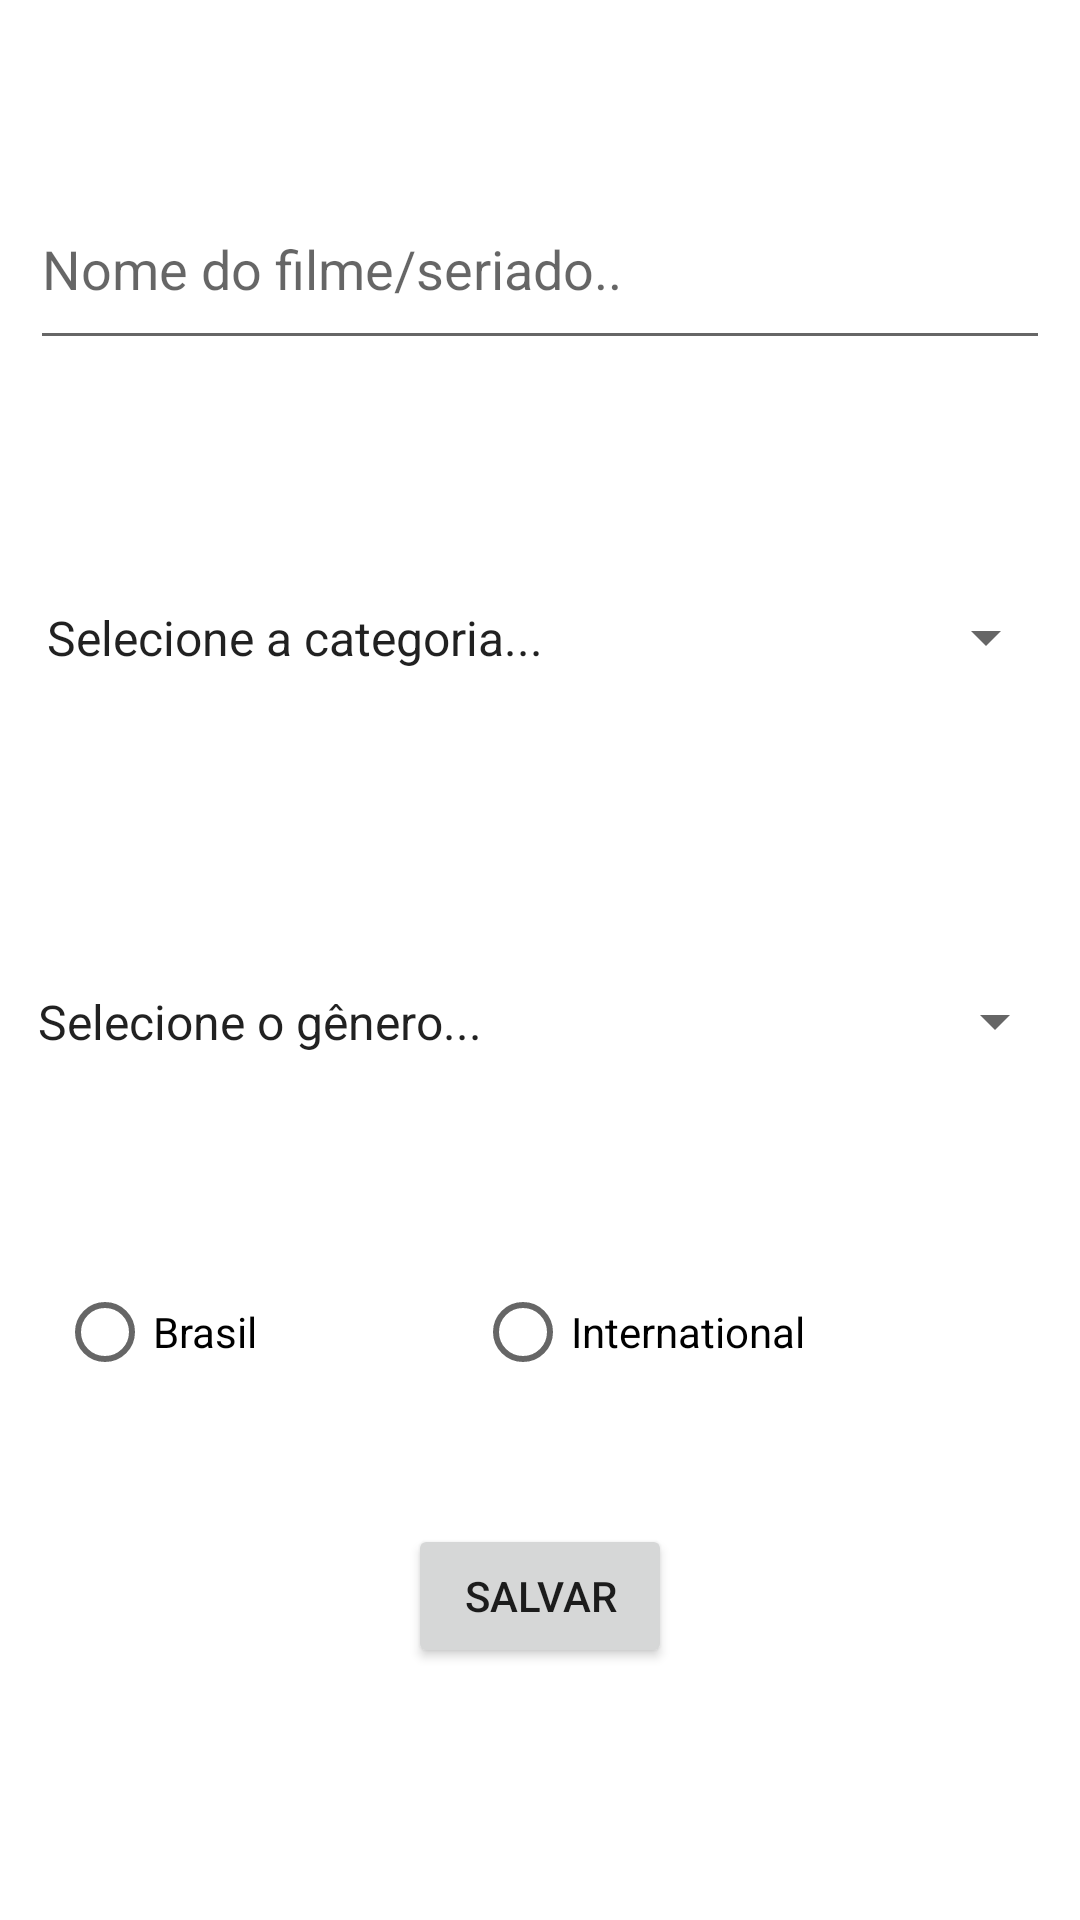

Layout XML and referenced resources for this Android screen:
<!-- AndroidManifest.xml: application theme Theme.AppFilmes -->
<!-- res/layout/activity_forms.xml -->
<?xml version="1.0" encoding="utf-8"?>
<androidx.constraintlayout.widget.ConstraintLayout xmlns:android="http://schemas.android.com/apk/res/android"
    xmlns:app="http://schemas.android.com/apk/res-auto"
    xmlns:tools="http://schemas.android.com/tools"
    android:layout_width="match_parent"
    android:layout_height="match_parent"
    tools:context=".FormsActivity">

    <EditText
        android:id="@+id/etNome"
        android:layout_width="340dp"
        android:layout_height="64dp"
        android:layout_marginTop="56dp"
        android:ems="10"
        android:hint="@string/etNome"
        android:inputType="textPersonName"
        app:layout_constraintEnd_toEndOf="parent"
        app:layout_constraintHorizontal_bias="0.492"
        app:layout_constraintStart_toStartOf="parent"
        app:layout_constraintTop_toTopOf="parent" />

    <Spinner
        android:id="@+id/spCategorias"
        android:layout_width="345dp"
        android:layout_height="65dp"
        android:layout_marginTop="60dp"
        android:entries="@array/categorias"
        app:layout_constraintEnd_toEndOf="parent"
        app:layout_constraintStart_toStartOf="parent"
        app:layout_constraintTop_toBottomOf="@+id/etNome" />

    <Spinner
        android:id="@+id/spGeneros"
        android:layout_width="351dp"
        android:layout_height="63dp"
        android:layout_marginTop="64dp"
        android:entries="@array/generos"
        app:layout_constraintEnd_toEndOf="parent"
        app:layout_constraintStart_toStartOf="parent"
        app:layout_constraintTop_toBottomOf="@+id/spCategorias" />

    <Button
        android:id="@+id/btnSalvar"
        android:layout_width="wrap_content"
        android:layout_height="wrap_content"
        android:layout_marginBottom="84dp"
        android:text="@string/btnSalvar"
        app:layout_constraintBottom_toBottomOf="parent"
        app:layout_constraintEnd_toEndOf="parent"
        app:layout_constraintStart_toStartOf="parent" />

    <RadioGroup
        android:id="@+id/idGroup"
        android:layout_width="322dp"
        android:layout_height="56dp"
        android:orientation="horizontal"
        app:layout_constraintBottom_toTopOf="@+id/btnSalvar"
        app:layout_constraintEnd_toEndOf="parent"
        app:layout_constraintStart_toStartOf="parent"
        app:layout_constraintTop_toBottomOf="@+id/spGeneros"
        app:layout_constraintVertical_bias="0.551">

        <RadioButton
            android:id="@+id/brRdButton"
            android:layout_width="wrap_content"
            android:layout_height="match_parent"
            android:layout_weight="1"
            android:text="Brasil" />

        <RadioButton
            android:id="@+id/intRdButton"
            android:layout_width="wrap_content"
            android:layout_height="match_parent"
            android:layout_weight="1"
            android:text="International" />
    </RadioGroup>

</androidx.constraintlayout.widget.ConstraintLayout>
<!-- resources referenced by this layout -->
<resources>
  <string-array name="categorias">
          <item>Selecione a categoria...</item>
          <item>Filmes</item>
          <item>Seriados</item>
      </string-array>
  <string-array name="generos">
          <item>Selecione o gênero...</item>
          <item>Ação</item>
          <item>Aventura</item>
          <item>Comédia</item>
          <item>Cult</item>
          <item>Drama</item>
          <item>Ficção Científica</item>
          <item>Musical</item>
          <item>Romance</item>
          <item>Terror</item>
      </string-array>
  <string name="btnSalvar">SALVAR</string>
  <string name="etNome">Nome do filme/seriado..</string>
  <style name="Theme.AppFilmes" parent="Theme.MaterialComponents.DayNight.DarkActionBar">
          
          <item name="colorPrimary">@color/black</item>
          <item name="colorPrimaryVariant">#232323</item>
          <item name="colorOnPrimary">@color/white</item>
          
          <item name="colorSecondary">@color/teal_200</item>
          <item name="colorSecondaryVariant">@color/teal_700</item>
          <item name="colorOnSecondary">@color/black</item>
          
          <item name="android:statusBarColor" tools:targetApi="l">?attr/colorPrimaryVariant</item>
          
      </style>
  <!-- not gathered from this repository: default colours our renderer supplied (Android Studio template values) -->
  <color name="teal_200">#FF03DAC5</color>
  <color name="teal_700">#FF018786</color>
  <color name="black">#FF000000</color>
  <color name="white">#FFFFFFFF</color>
</resources>
